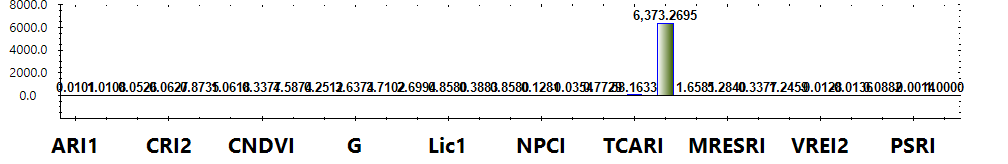

The file beside this chart, header and first rows:
Title, Color, Formula, Category, Notes
ARI1, #FF0000, (1/W550) - (1/W700), Leaf Pigments, The value of this index ranges from 0 to…
ARI2, #FF0000, W800 * ((1/W550) - (1/W700)), Leaf Pigments, The value of this index ranges from 0 to…
CRI1, #FFFF00, (1/W510) - (1/W550), Leaf Pigments, The value of this index ranges from 0 to…
CRI2, #FFFF00, (1/W510) - (1/W700), Leaf Pigments, The value of this index ranges from 0 to…
SIPI, #8B0000, (W800 - W445) / (W800 + W680), Leaf Pigments, The value of this index ranges from 0 to…
FRI, #FFFF00, (1/W410 - 1/W460) * W800, Leaf Pigments, None
CNDVI, #008000, (W750 - W705) / (W750 + W705), Uncategorized, The value of this index ranges from -1 t…
Ctr1, #FF0000, W695 / W420, Uncategorized, Carter (1994)
Ctr2, #FF0000, W695 / W760, Uncategorized, Carter et al. (1996)
G, #008000, W554 / W677, Uncategorized, None
GM1, #FF0000, W750/ W550, Uncategorized, Gitelson & Merzlyak (1997)
GM2, #FF0000, W750/ W700, Uncategorized, Gitelson & Merzlyak (1997)
Lic1, #FF0000, (W800 - W680) / (W800 + W680), Uncategorized, Lichtenthaler et al. (1996)
Lic2, #FF0000, W440 / W690, Uncategorized, Lichtenthaler et al. (1996)
NDVI, #008000, (W800 - W680) / (W800 + W680), Uncategorized, The value of this index ranges from -1 t…
NPCI, #FF0000, (W680 - W430) / (W680 + W430), Uncategorized, Peñuelas et al. (1994)
NPQI, #FFFF00, (W415 - W435) / (W415 + W435), Uncategorized, Barnes et al. (1992)
SRPI, #FFA500, W430 / W680, Uncategorized, Peñuelas et al. (1995)
TCARI, #FF0000, 3 * ((W700- W670) - 0.2 * (W700 - W550) …, Uncategorized, Haboudane et al. (2002)
TVI, #008000, 0.5 * (120 * (W750- W550) - 200 * (W670-…, Uncategorized, Broge and Leblanc (2000)
ZMI, #FF0000, W750 / W710, Uncategorized, Zarco-Tejada et al. (2001)
MRESRI, #008000, (W705 - W445) / (W705 / W455), Narrowband Greenness, The value of this index ranges from 0 to…
RENDVI, #8B0000, (W750 - W705) / (W750 + W705), Narrowband Greenness, The value of this index ranges from -1 t…
VREI1, #8B0000, W740 / W720, Narrowband Greenness, The value of this index ranges from 0 to…
VREI2, #8B0000, (W734 - W747) / (W715 + W726), Narrowband Greenness, The value of this index ranges from 0 to…
VREI3, #8B0000, (W734 - W747) / (W715 + W720), Narrowband Greenness, The value of this index ranges from 0 to…
PRI, #ADFF2F, (W531 - W570) / (W531 + W570), Light Use Efficiency, The value of this index ranges from -1 t…
PSRI, #8B0000, (W680 - W500) / W750, Dry or Senescent Carbon, The value of this index ranges from -1 t…
WBI, #0000FF, (W900 / W970), Canopy Water Content, The common range for green vegetation is…
Layer, Calculation, Value
Layer 1, ARI1, 0.01011
Layer 1, ARI2, 1.011
Layer 1, CRI1, 0.05259
Layer 1, CRI2, 0.0627
Layer 1, SIPI, 0.8735
Layer 1, FRI, 1.062
Layer 1, CNDVI, 0.3377
Layer 1, Ctr1, 4.587
Layer 1, Ctr2, 0.2512
Layer 1, G, 3.637
Layer 1, GM1, 3.71
Layer 1, GM2, 2.699
Layer 1, Lic1, 0.858
Layer 1, Lic2, 0.3883
Layer 1, NDVI, 0.858
Layer 1, NPCI, 0.1281
Layer 1, NPQI, -0.03538
Layer 1, SRPI, 0.7729
Layer 1, TCARI, 58.16
Layer 1, TVI, 6373
Layer 1, ZMI, 1.658
Layer 1, MRESRI, 5.284
Layer 1, RENDVI, 0.3377
Layer 1, VREI1, 1.246
Layer 1, VREI2, -0.01282
Layer 1, VREI3, -0.01356
Layer 1, PRI, 0.08816
Layer 1, PSRI, -0.001368
Layer 1, WBI, 1
